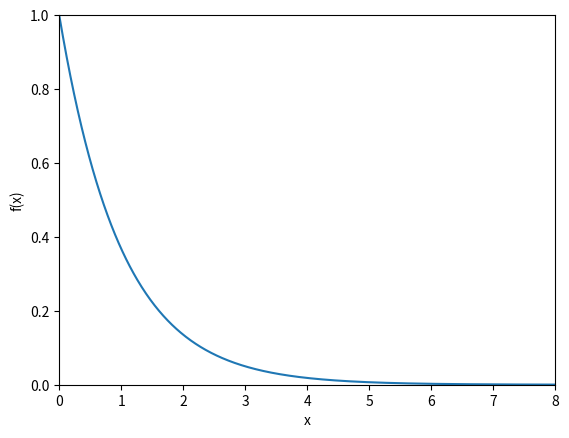

The script that saved this image:
import numpy as np
import matplotlib.pyplot as plt
import math

plt.rcParams['savefig.dpi'] = 300
plt.rcParams['figure.dpi'] = 300

plt.ylim(0, 1)
plt.xlim(0, 8)
x = np.arange(0, 8, 0.01)
y = np.exp(-x) 
plt.xlabel('x')
plt.ylabel('f(x)')
plt.plot(x, y)
plt.savefig('fig_1.eps')
